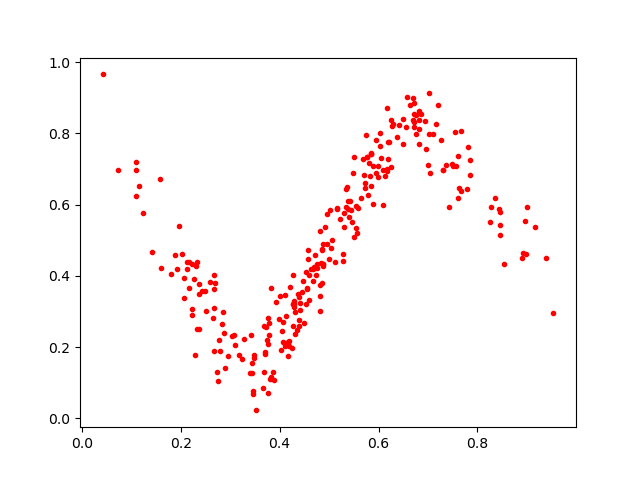

The table this chart was drawn from, first rows:
0.68131226, 0.83590645
0.6713, 0.8322
0.8993, 0.4618
0.346, 0.07591
0.7613, 0.7359
0.4959, 0.4899
0.3231, 0.1672
0.7037, 0.6871
0.7301, 0.6974
0.4464, 0.3853
0.4825, 0.3744
0.6243, 0.7061
0.3025, 0.2317
0.3432, 0.1282
0.4825, 0.5258
0.3435, 0.1556
0.484, 0.4353
0.236, 0.2505
0.3696, 0.1796
0.4101, 0.347
0.4366, 0.3499
0.4909, 0.536
0.9539, 0.2947
0.4761, 0.4213
0.6196, 0.7758
0.3731, 0.2557
0.4882, 0.433
0.3073, 0.2326
0.5586, 0.5905
0.2359, 0.3781
0.6819, 0.812
0.4275, 0.3208
0.379, 0.2342
0.4863, 0.4739
0.5386, 0.5861
0.8258, 0.5517
0.5401, 0.5662
0.7674, 0.8058
0.4869, 0.4883
0.8456, 0.5788
0.5781, 0.627
0.5293, 0.5775
0.2127, 0.4397
0.4584, 0.4032
0.1574, 0.6709
0.5644, 0.6186
0.7105, 0.7976
0.4857, 0.3805
0.2483, 0.3572
0.2765, 0.2206
0.6703, 0.8374
0.4304, 0.2972
0.5347, 0.592
0.2336, 0.4383
0.5729, 0.6615
0.3463, 0.0681
0.7029, 0.7969
0.6949, 0.8345
0.1891, 0.4581
0.4046, 0.2446
0.5044, 0.4792
... 216 more rows
